Run: headless pygame with SDL's dummy video driver; simulated clock (each Clock.tick advances the game by its frame time, no real sleeping); random seed 0; keys injected as events and as key.get_pressed() state; no mouse input.
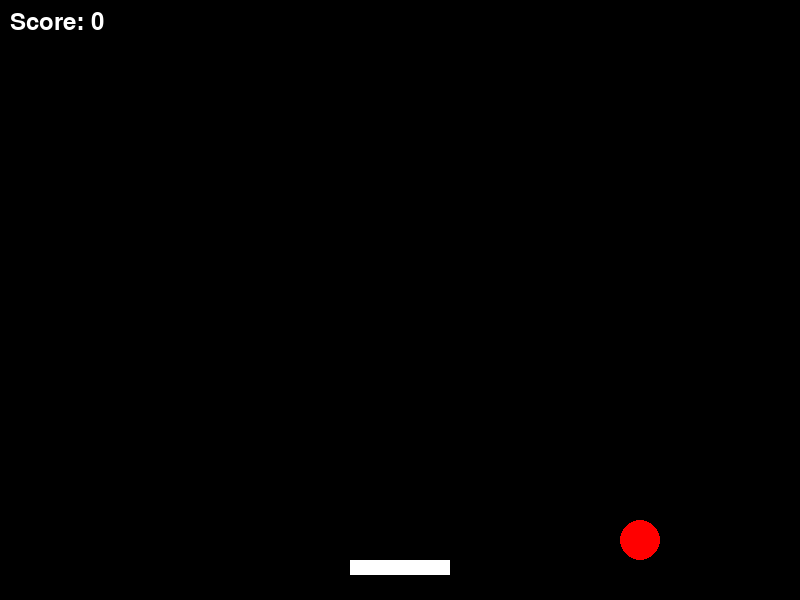
Frame 1 of 2 · flips 1–60 · no input
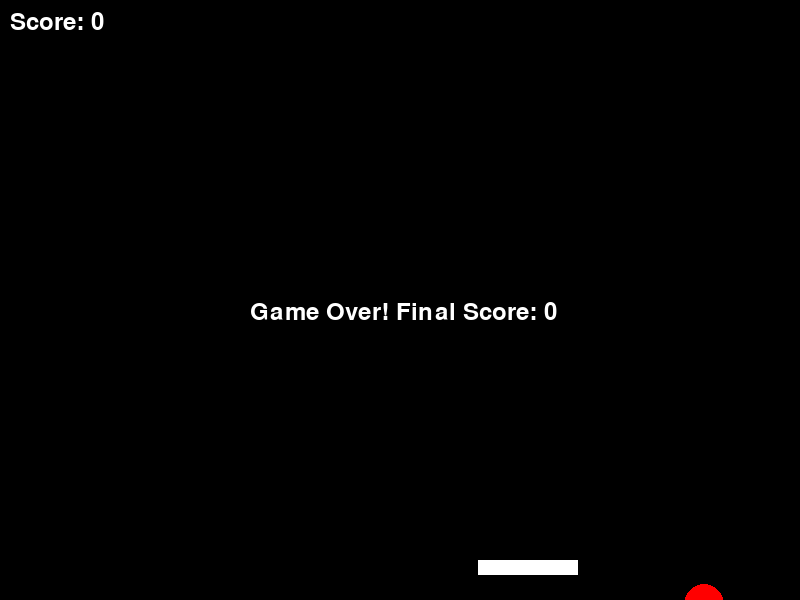
Frame 2 of 2 · flips 61–180 · tapped SPACE, RETURN · held RIGHT (→), D (game ended)

The pygame program that drew these frames:

import pygame
import sys
import random

# Initialize pygame
pygame.init()

# Screen dimensions
SCREEN_WIDTH = 800
SCREEN_HEIGHT = 600
screen = pygame.display.set_mode((SCREEN_WIDTH, SCREEN_HEIGHT))
pygame.display.set_caption("Bouncing Ball")

# Colors
BLACK = (0, 0, 0)
WHITE = (255, 255, 255)
RED = (255, 0, 0)

# Ball properties
ball_radius = 20
ball_x = SCREEN_WIDTH // 2
ball_y = SCREEN_HEIGHT // 2
ball_speed_x = random.choice([-4, -3, 3, 4])
ball_speed_y = random.choice([-4, -3, 3, 4])

# Paddle properties
paddle_width = 100
paddle_height = 15
paddle_x = (SCREEN_WIDTH - paddle_width) // 2
paddle_y = SCREEN_HEIGHT - 40
paddle_speed = 8

# Score
score = 0
font = pygame.font.Font(None, 36)

# Clock for controlling frame rate
clock = pygame.time.Clock()
FPS = 60

# Game loop
running = True
while running:
    # Event handling
    for event in pygame.event.get():
        if event.type == pygame.QUIT:
            running = False
        elif event.type == pygame.KEYDOWN:
            if event.key == pygame.K_ESCAPE:
                running = False
    
    # Game logic
    # Move the paddle
    keys = pygame.key.get_pressed()
    if keys[pygame.K_LEFT] and paddle_x > 0:
        paddle_x -= paddle_speed
    if keys[pygame.K_RIGHT] and paddle_x < SCREEN_WIDTH - paddle_width:
        paddle_x += paddle_speed
    
    # Move the ball
    ball_x += ball_speed_x
    ball_y += ball_speed_y
    
    # Ball collision with walls
    if ball_x <= ball_radius or ball_x >= SCREEN_WIDTH - ball_radius:
        ball_speed_x = -ball_speed_x
    if ball_y <= ball_radius:
        ball_speed_y = -ball_speed_y
    
    # Ball collision with paddle
    if (ball_y + ball_radius >= paddle_y and 
        ball_x >= paddle_x and 
        ball_x <= paddle_x + paddle_width):
        ball_speed_y = -ball_speed_y
        score += 1
    
    # Ball out of bounds (game over)
    if ball_y > SCREEN_HEIGHT:
        running = False
    
    # Drawing
    screen.fill(BLACK)
    
    # Draw the ball
    pygame.draw.circle(screen, RED, (ball_x, ball_y), ball_radius)
    
    # Draw the paddle
    pygame.draw.rect(screen, WHITE, (paddle_x, paddle_y, paddle_width, paddle_height))
    
    # Draw the score
    score_text = font.render(f"Score: {score}", True, WHITE)
    screen.blit(score_text, (10, 10))
    
    # Update the display
    pygame.display.flip()
    
    # Control the frame rate
    clock.tick(FPS)

# Game over message
game_over_text = font.render(f"Game Over! Final Score: {score}", True, WHITE)
screen.blit(game_over_text, (SCREEN_WIDTH//2 - 150, SCREEN_HEIGHT//2))
pygame.display.flip()
pygame.time.wait(3000)

# Clean up
pygame.quit()
sys.exit()
